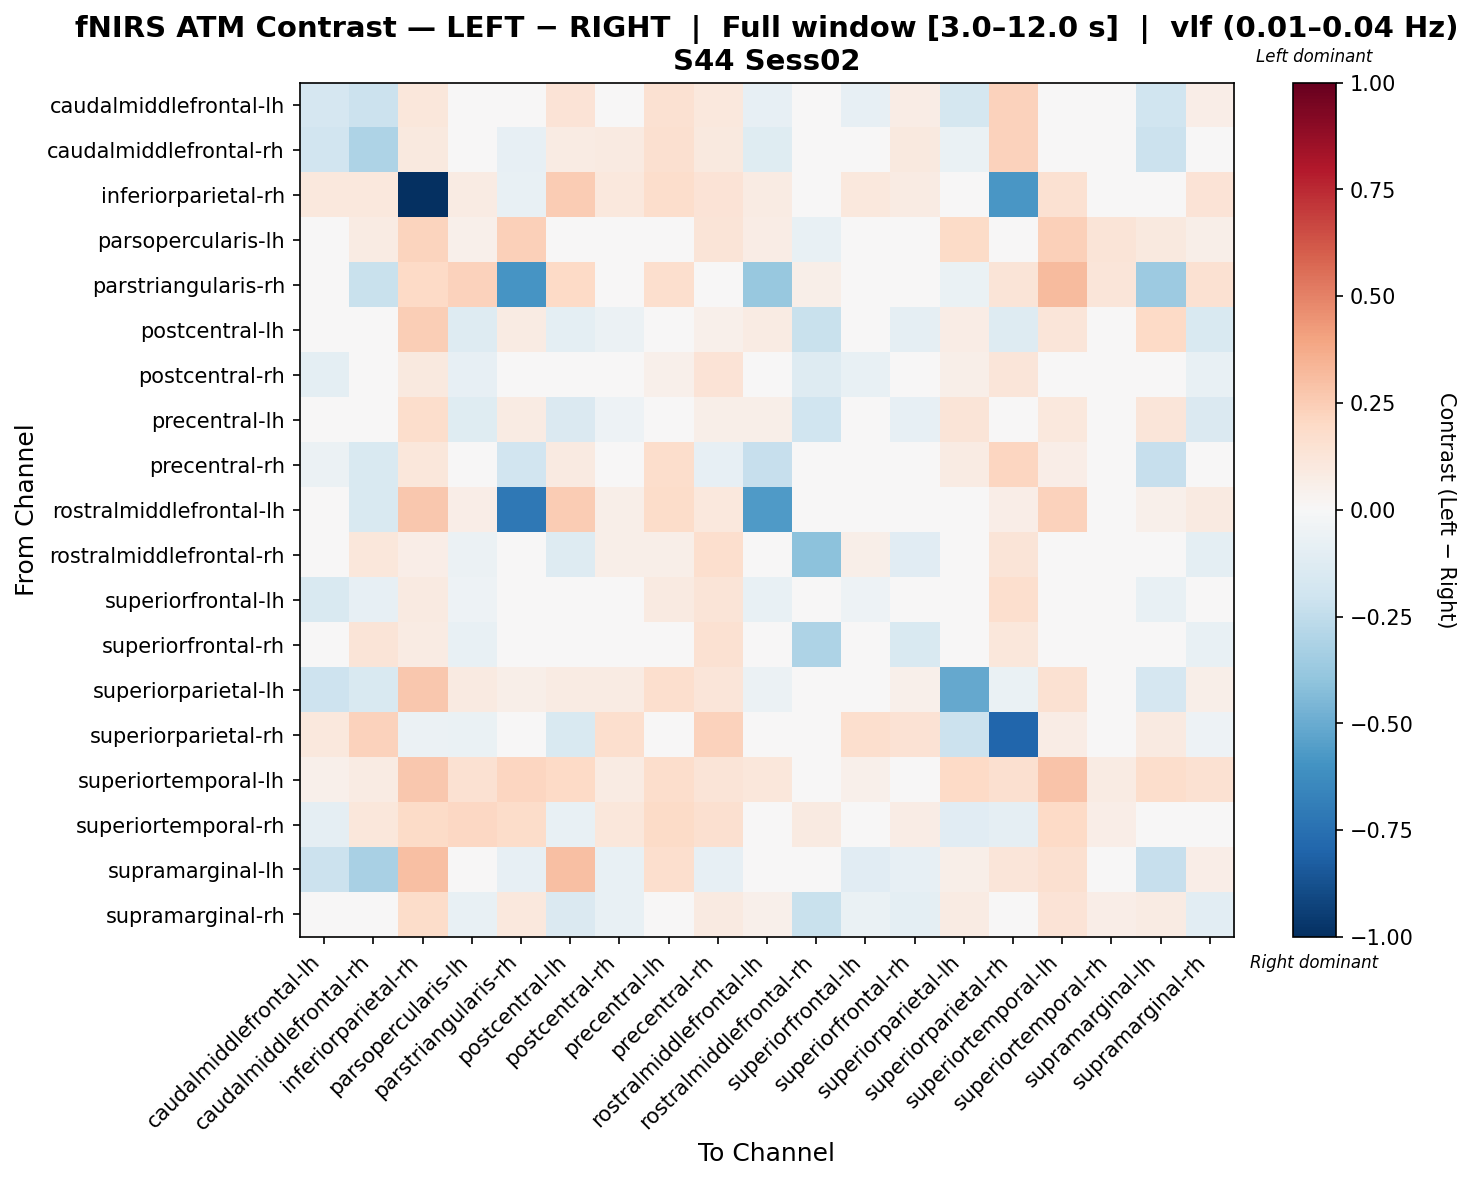

Data behind this chart, as committed beside it:
, caudalmiddlefrontal-lh, caudalmiddlefrontal-rh, inferiorparietal-rh, parsopercularis-lh, parstriangularis-rh, postcentral-lh, postcentral-rh, precentral-lh, precentral-rh, rostralmiddlefrontal-lh, rostralmiddlefrontal-rh, superiorfrontal-lh, superiorfrontal-rh, superiorparietal-lh, superiorparietal-rh, superiortemporal-lh, superiortemporal-rh, supramarginal-lh, supramarginal-rh
caudalmiddlefrontal-lh, -0.1668, -0.2135, 0.1159, 0.01363, 0.0, 0.1333, 0.02314, 0.1492, 0.1023, -0.08533, -0.009986, -0.0795, 0.0713, -0.1734, 0.2275, 0.02531, 0.005908, -0.2021, 0.06315
caudalmiddlefrontal-rh, -0.1947, -0.3054, 0.09388, 0.03014, -0.07975, 0.08519, 0.09118, 0.1603, 0.09905, -0.1181, 0.02019, -0.03268, 0.09827, -0.06668, 0.2298, 0.0424, 0.0281, -0.2187, 0.03759
inferiorparietal-rh, 0.1046, 0.1075, -1.0, 0.07853, -0.07796, 0.2509, 0.1055, 0.1734, 0.1376, 0.07874, 0.04557, 0.1046, 0.08204, 0.02855, -0.5828, 0.1558, 0.04869, 0.02293, 0.1357
parsopercularis-lh, 0.03448, 0.08321, 0.2202, 0.05053, 0.2374, -0.02125, -0.002449, -0.03479, 0.1291, 0.07684, -0.07662, -0.02976, -0.01313, 0.19, -0.04061, 0.2417, 0.1256, 0.09839, 0.05873
parstriangularis-rh, 0.0, -0.2225, 0.2005, 0.2279, -0.5923, 0.2005, 0.03035, 0.1708, -0.02189, -0.3828, 0.05804, 0.0, 0.03661, -0.06856, 0.1276, 0.3186, 0.125, -0.3636, 0.1557
postcentral-lh, 0.01513, 0.03069, 0.2453, -0.1293, 0.08541, -0.1014, -0.05677, -0.03248, 0.05462, 0.08033, -0.2227, -0.03321, -0.08628, 0.07641, -0.1251, 0.1239, 0.03148, 0.1966, -0.1527
postcentral-rh, -0.1011, 0.03545, 0.09632, -0.08297, 0.01639, -0.02861, -0.04019, 0.05129, 0.1369, -0.01345, -0.1294, -0.07687, -0.04247, 0.06165, 0.119, 0.04441, 0.02932, 0.001293, -0.07687
precentral-lh, -0.03088, 0.03215, 0.1778, -0.1224, 0.08193, -0.1478, -0.05397, 0.02883, 0.0554, 0.06232, -0.1966, -0.03721, -0.08514, 0.1259, -0.01971, 0.1057, 0.04339, 0.1234, -0.1432
precentral-rh, -0.0559, -0.1515, 0.1158, 0.04283, -0.193, 0.08914, 0.02358, 0.1743, -0.08111, -0.2292, -0.02169, 0.04348, 0.03245, 0.07884, 0.2167, 0.06919, 0.03794, -0.2269, 0.03513
rostralmiddlefrontal-lh, -0.04267, -0.1488, 0.2697, 0.06616, -0.7126, 0.2564, 0.06007, 0.1855, 0.1082, -0.5696, -0.01115, -0.01284, 0.04625, 0.03261, 0.06616, 0.2299, 0.03088, 0.05308, 0.09274
rostralmiddlefrontal-rh, -0.04501, 0.111, 0.06552, -0.05727, 0.03104, -0.1264, 0.05805, 0.05595, 0.165, 7.749282167593666e-05, -0.4099, 0.0594, -0.115, 0.03793, 0.1326, 0.04483, 0.04828, 0.03793, -0.09414
superiorfrontal-lh, -0.1505, -0.08132, 0.09249, -0.05181, 0.0, 0.02513, 0.001615, 0.09221, 0.1314, -0.07281, -0.03333, -0.05243, 0.03846, -0.03157, 0.1677, 0.02553, 0.01178, -0.07289, -0.03974
superiorfrontal-rh, -0.03264, 0.1312, 0.0848, -0.07457, 0.01898, -0.03565, 0.009219, 0.04478, 0.1541, -0.01044, -0.3102, 0.02122, -0.1537, 0.04683, 0.1158, 0.03523, 0.03017, 0.00117, -0.07631
superiorparietal-lh, -0.2104, -0.1526, 0.2675, 0.08744, 0.05644, 0.0844, 0.08034, 0.1659, 0.119, -0.06055, 0.03681, -0.01768, 0.05295, -0.5134, -0.06906, 0.1538, 0.03334, -0.1703, 0.05613
superiorparietal-rh, 0.1075, 0.2293, -0.05803, -0.06653, 0.04604, -0.1556, 0.1675, 0.03405, 0.2303, 0.02924, 0.01899, 0.1691, 0.1437, -0.215, -0.7946, 0.07138, 0.008319, 0.08853, -0.05402
superiortemporal-lh, 0.05054, 0.0791, 0.269, 0.1519, 0.2131, 0.2014, 0.0791, 0.1733, 0.1316, 0.1118, 0.04381, 0.05054, 0.0442, 0.1959, 0.1568, 0.2885, 0.07949, 0.1796, 0.1556
superiortemporal-rh, -0.08959, 0.1169, 0.1916, 0.2078, 0.1862, -0.07394, 0.1169, 0.1916, 0.1624, 0.04857, 0.08635, 0.04318, 0.07556, -0.1117, -0.09013, 0.197, 0.06737, 0.04857, -0.04695
supramarginal-lh, -0.216, -0.3241, 0.3019, 0.04016, -0.07941, 0.3014, -0.07662, 0.1692, -0.08365, -0.04784, 0.02231, -0.1156, -0.08309, 0.06246, 0.1196, 0.1563, 0.01562, -0.23, 0.0674
supramarginal-rh, -0.02332, 0.02969, 0.1808, -0.07128, 0.1026, -0.1412, -0.07243, 0.01536, 0.08968, 0.05242, -0.2225, -0.0703, -0.09496, 0.0792, -0.02534, 0.1349, 0.0645, 0.07982, -0.1077
